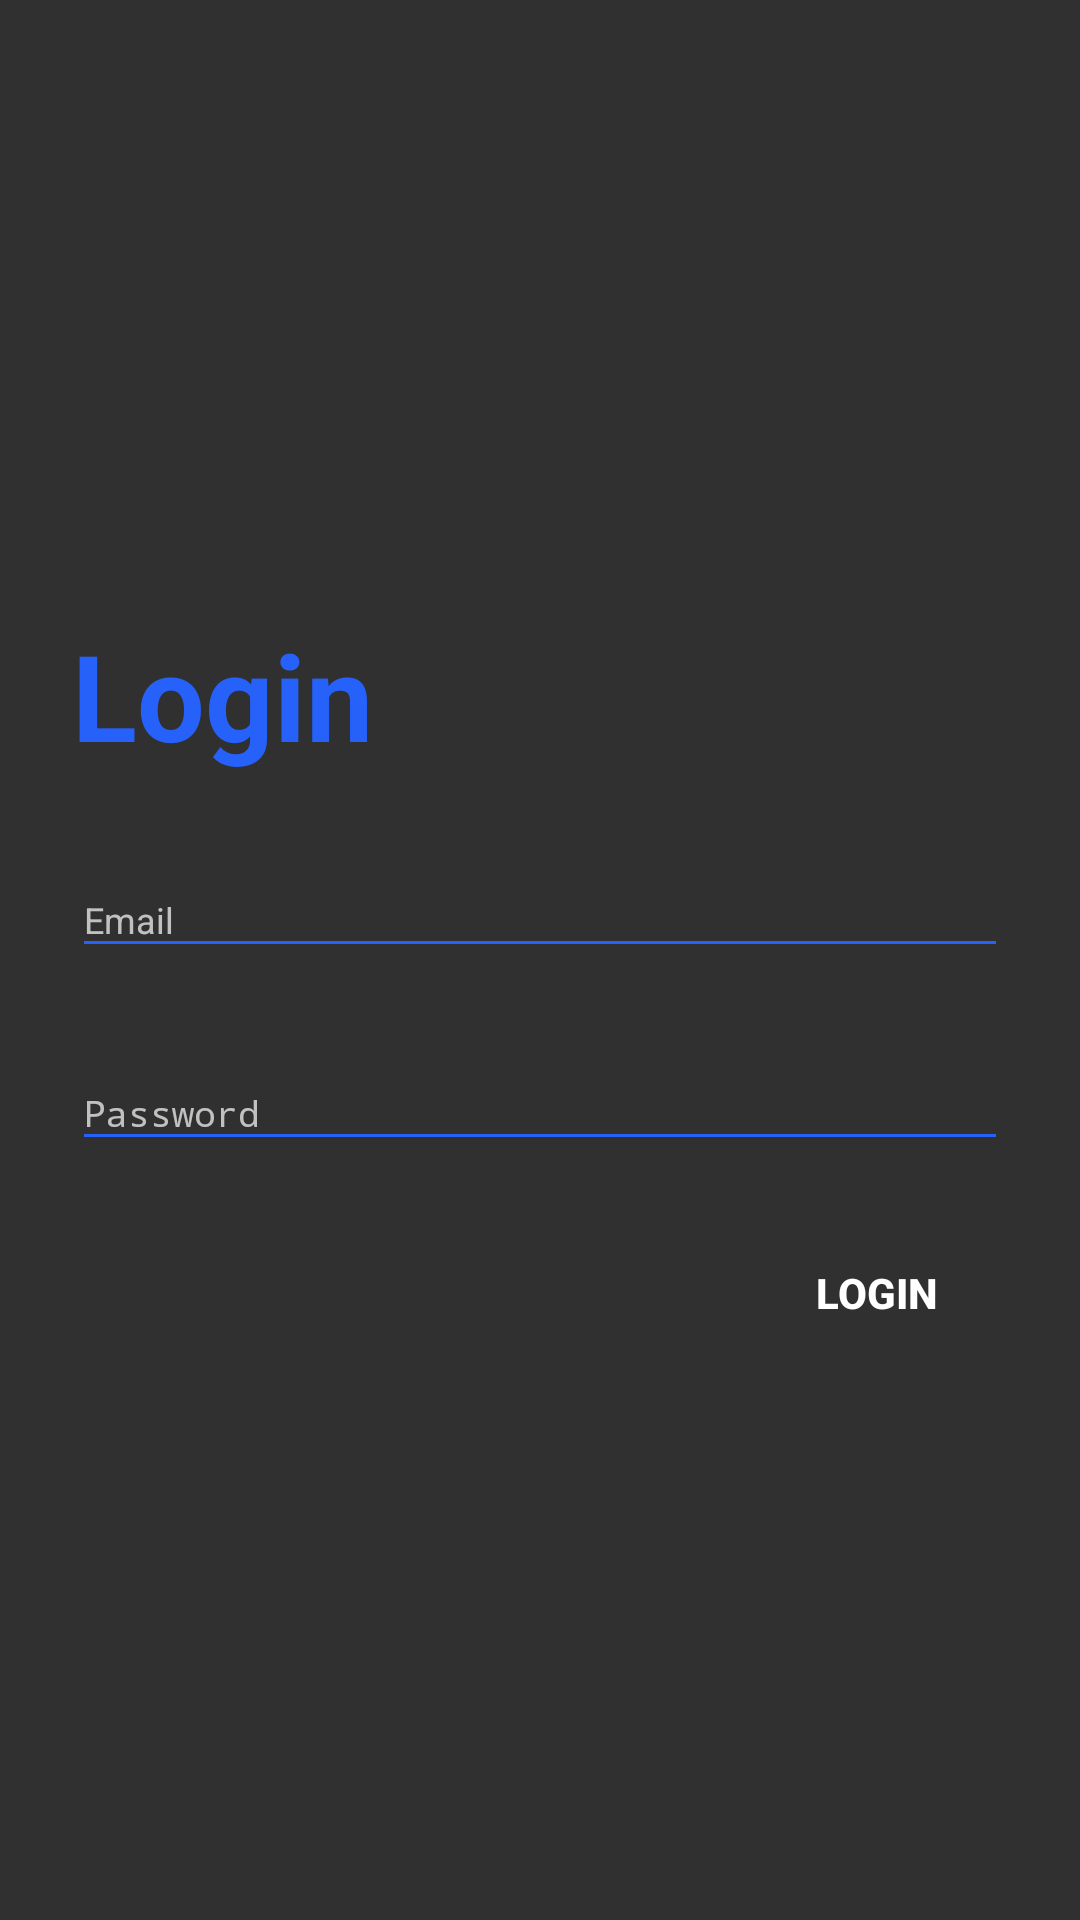

Produce the Android XML layout that renders to this screen, including the resource entries it uses.
<!-- AndroidManifest.xml: activity theme Theme.Design.NoActionBar -->
<!-- res/layout/activity_login.xml -->
<?xml version="1.0" encoding="utf-8"?>
<androidx.constraintlayout.widget.ConstraintLayout xmlns:android="http://schemas.android.com/apk/res/android"
    xmlns:app="http://schemas.android.com/apk/res-auto"
    xmlns:tools="http://schemas.android.com/tools"
    android:id="@+id/container"
    android:layout_width="match_parent"
    android:layout_height="match_parent"
    android:background="@drawable/login_bk"
    android:focusableInTouchMode="true"
    tools:context=".ui.login.LoginActivity">

    <include layout="@layout/layout_login" />
</androidx.constraintlayout.widget.ConstraintLayout>
<!-- res/layout/layout_login.xml (included above) -->
<?xml version="1.0" encoding="utf-8"?>
<LinearLayout xmlns:android="http://schemas.android.com/apk/res/android"
    xmlns:app="http://schemas.android.com/apk/res-auto"
    android:layout_width="match_parent"
    android:layout_height="wrap_content"
    android:layout_marginStart="24dp"
    android:layout_marginTop="8dp"
    android:layout_marginEnd="24dp"
    android:layout_marginBottom="8dp"
    android:orientation="vertical"
    app:layout_constraintBottom_toBottomOf="parent"
    app:layout_constraintEnd_toEndOf="parent"
    app:layout_constraintStart_toStartOf="parent"
    app:layout_constraintTop_toTopOf="parent">

    <TextView
        style="@style/loginHeader"
        android:layout_width="wrap_content"
        android:layout_height="wrap_content"
        android:layout_marginTop="@dimen/loginViewsMargin"
        android:text="Login" />

    <com.google.android.material.textfield.TextInputLayout
        android:id="@+id/textInputEmail"
        style="@style/parent"
        android:layout_marginTop="@dimen/loginViewsMargin">

        <EditText
            android:id="@+id/username"
            style="@style/modifiedEditText"
            android:hint="@string/login_email_hint"
            android:inputType="textEmailAddress"
            android:maxLines="1" />
    </com.google.android.material.textfield.TextInputLayout>

    <com.google.android.material.textfield.TextInputLayout
        android:id="@+id/textInputPassword"
        style="@style/parent"
        android:layout_marginTop="@dimen/loginViewsMargin">

        <EditText
            android:id="@+id/password"
            style="@style/modifiedEditText"
            android:hint="@string/login_password_hint"
            android:inputType="textPassword"
            android:maxLines="1" />
    </com.google.android.material.textfield.TextInputLayout>

    <ProgressBar
        android:id="@+id/loading"
        android:layout_width="wrap_content"
        android:layout_height="wrap_content"
        android:layout_gravity="center"
        android:layout_marginStart="32dp"
        android:layout_marginTop="64dp"
        android:layout_marginEnd="32dp"
        android:layout_marginBottom="64dp"
        android:visibility="gone"
        app:layout_constraintBottom_toBottomOf="parent"
        app:layout_constraintEnd_toEndOf="@+id/password"
        app:layout_constraintStart_toStartOf="@+id/password"
        app:layout_constraintTop_toTopOf="parent"
        app:layout_constraintVertical_bias="0.3" />

    <Button
        android:id="@+id/login"
        style="@style/loginButton"
        android:layout_gravity="right"
        android:layout_marginTop="@dimen/loginViewsMargin"
        android:text="Login" />
</LinearLayout>
<!-- resources referenced by this layout -->
<resources>
  <dimen name="loginViewsMargin">20dp</dimen>
  <string name="login_email_hint">Email</string>
  <string name="login_password_hint">Password</string>
  <style name="loginButton" parent="viewParent">
          <item name="android:background">@drawable/login_button_bk</item>
          <item name="android:textColor">@color/whiteTextColor</item>
          <item name="android:textStyle">bold</item>
      </style>
  <style name="loginHeader">
          <item name="android:textColor">@color/primaryTextColor</item>
          <item name="android:textSize">@dimen/headerTextSize</item>
          <item name="android:textStyle">bold</item>
      </style>
  <style name="modifiedEditText" parent="parent">
          <item name="android:textSize">@dimen/newsMoreTextSize</item>
          <item name="android:backgroundTint">@color/primaryTextColor</item>
          <item name="android:textColor">@color/colorPrimaryDark</item>
      </style>
  <style name="parent">
          <item name="android:layout_width">match_parent</item>
          <item name="android:layout_height">wrap_content</item>
      </style>
  <style name="viewParent">
          <item name="android:layout_width">wrap_content</item>
          <item name="android:layout_height">wrap_content</item>
      </style>
  <color name="whiteTextColor">#fff</color>
  <color name="primaryTextColor">#2661FA</color>
  <dimen name="headerTextSize">40sp</dimen>
  <dimen name="newsMoreTextSize">12sp</dimen>
  <color name="colorPrimaryDark">#3700B3</color>
</resources>
